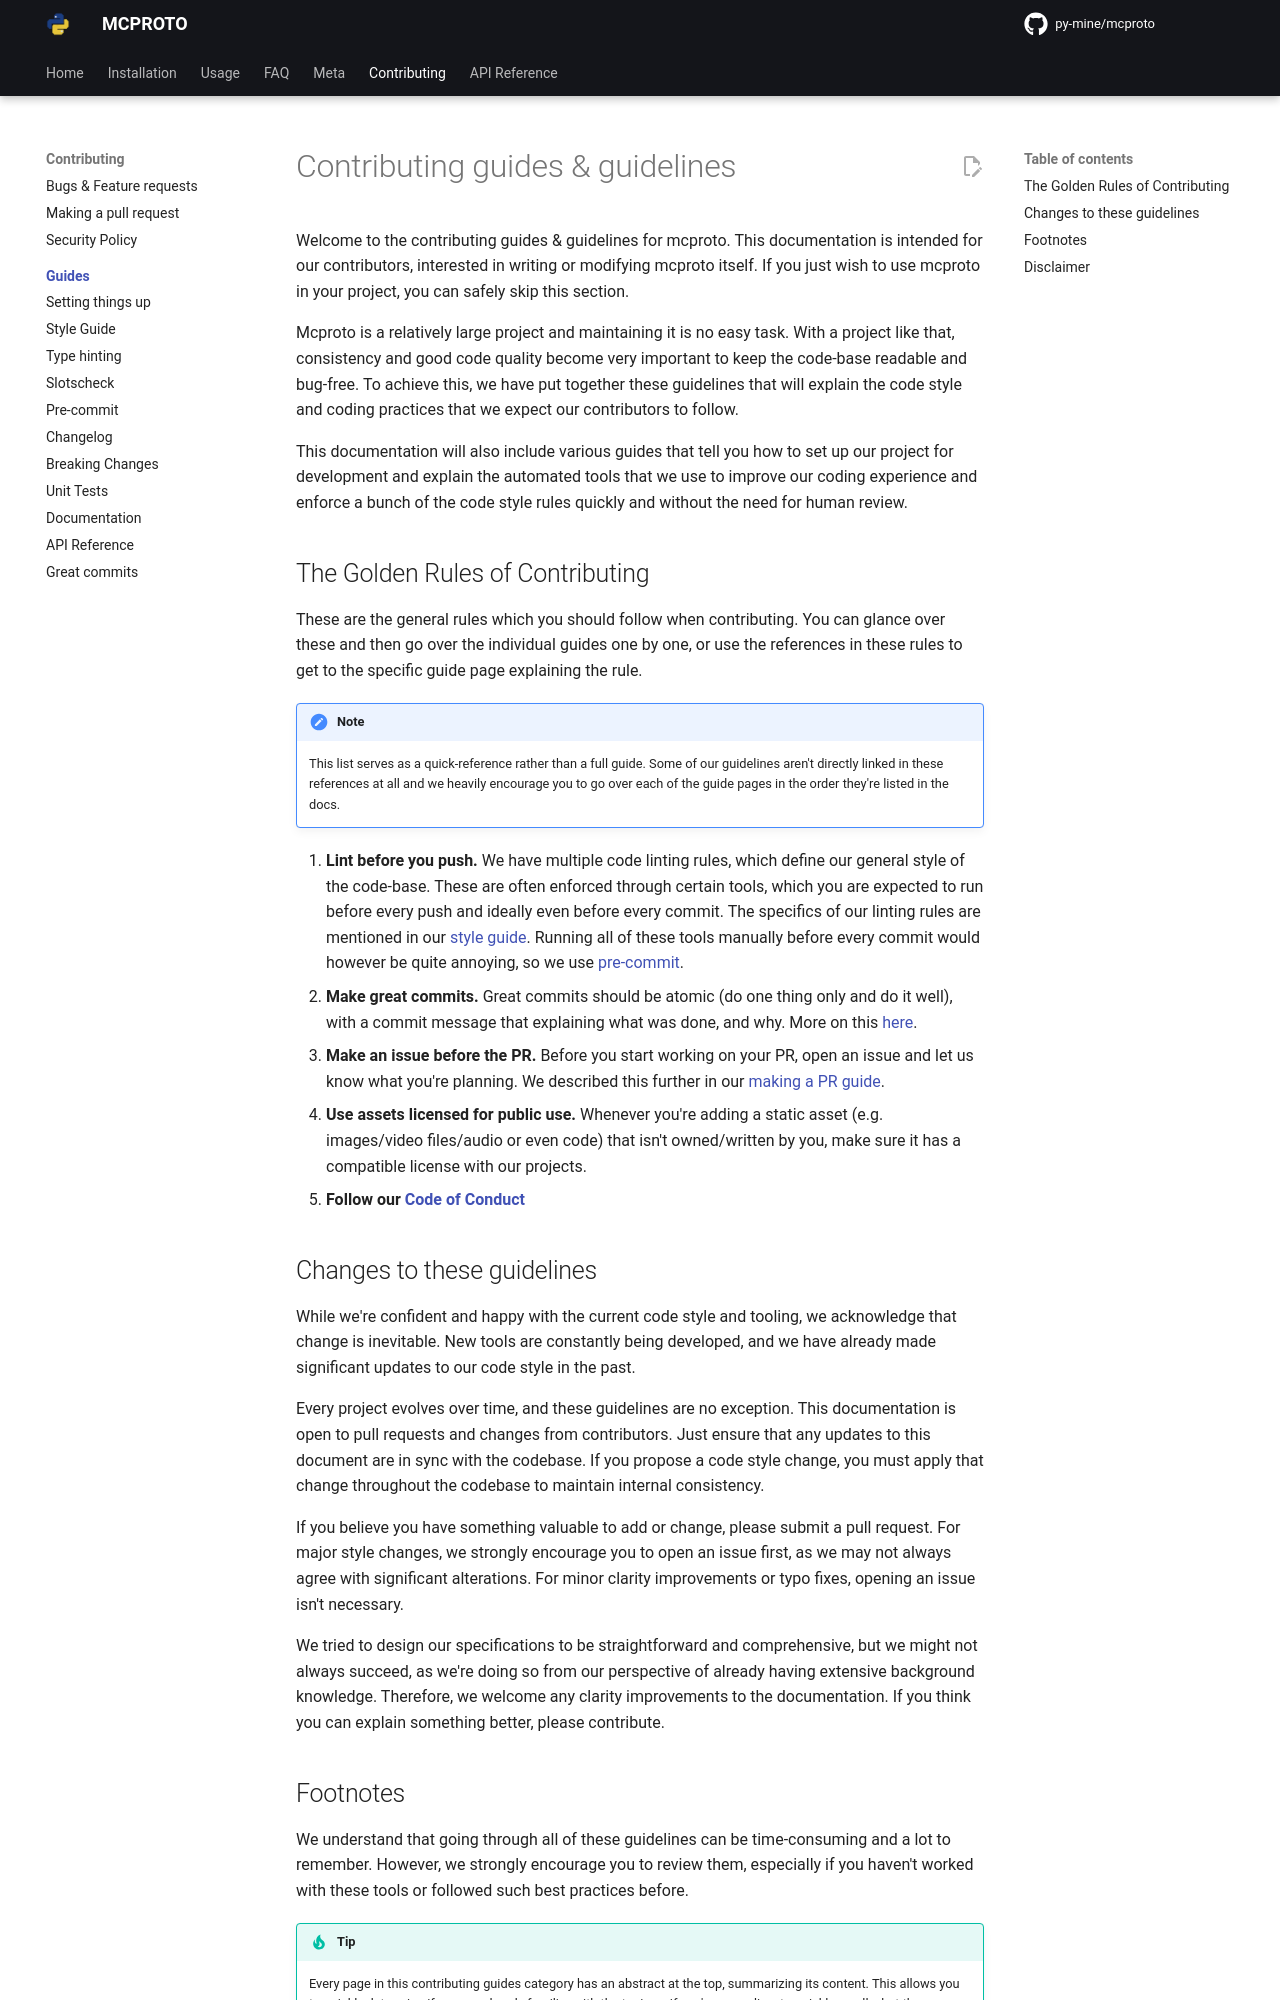

repository: py-mine/mcproto · page: latest/contributing/guides/index.html · generator: mkdocs

# Contributing guides & guidelines

Welcome to the contributing guides & guidelines for mcproto. This documentation is intended for our contributors,
interested in writing or modifying mcproto itself. If you just wish to use mcproto in your project, you can safely skip
this section.

Mcproto is a relatively large project and maintaining it is no easy task. With a project like that, consistency and
good code quality become very important to keep the code-base readable and bug-free. To achieve this, we have put
together these guidelines that will explain the code style and coding practices that we expect our contributors to
follow.

This documentation will also include various guides that tell you how to set up our project for development and explain
the automated tools that we use to improve our coding experience and enforce a bunch of the code style rules quickly
and without the need for human review.

## The Golden Rules of Contributing

These are the general rules which you should follow when contributing. You can glance over these and then go over the
individual guides one by one, or use the references in these rules to get to the specific guide page explaining the
rule.

!!! note

    This list serves as a quick-reference rather than a full guide. Some of our guidelines aren't directly linked in
    these references at all and we heavily encourage you to go over each of the guide pages in the order they're listed
    in the docs.

1. **Lint before you push.** We have multiple code linting rules, which define our general style of the code-base.
   These are often enforced through certain tools, which you are expected to run before every push and ideally even
   before every commit. The specifics of our linting rules are mentioned in our [style guide]. Running all of these
   tools manually before every commit would however be quite annoying, so we use [pre-commit].
2. **Make great commits.** Great commits should be atomic (do one thing only and do it well), with a commit message
   that explaining what was done, and why. More on this [here][great-commits].
3. **Make an issue before the PR.** Before you start working on your PR, open an issue and let us know what you're
   planning. We described this further in our [making a PR guide][issue-before-pr].
4. **Use assets licensed for public use.** Whenever you're adding a static asset (e.g. images/video files/audio or
   even code) that isn't owned/written by you, make sure it has a compatible license with our projects.
5. **Follow our [Code of Conduct]**

## Changes to these guidelines

While we're confident and happy with the current code style and tooling, we acknowledge that change is inevitable. New
tools are constantly being developed, and we have already made significant updates to our code style in the past.

Every project evolves over time, and these guidelines are no exception. This documentation is open to pull requests and
changes from contributors. Just ensure that any updates to this document are in sync with the codebase. If you propose
a code style change, you must apply that change throughout the codebase to maintain internal consistency.

If you believe you have something valuable to add or change, please submit a pull request. For major style changes, we
strongly encourage you to open an issue first, as we may not always agree with significant alterations. For minor
clarity improvements or typo fixes, opening an issue isn't necessary.

We tried to design our specifications to be straightforward and comprehensive, but we might not always succeed, as
we're doing so from our perspective of already having extensive background knowledge. Therefore, we welcome any clarity
improvements to the documentation. If you think you can explain something better, please contribute.
